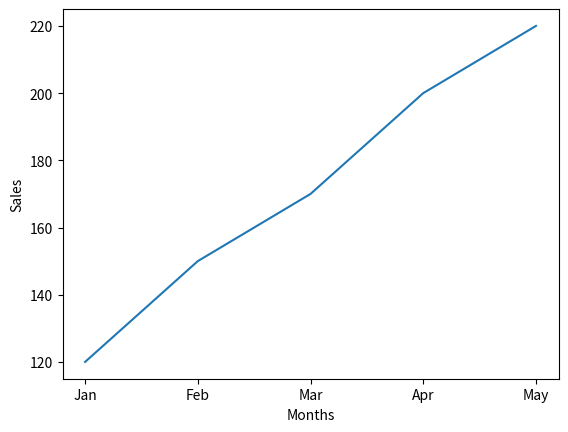

Write the Python code that produced this figure.
import matplotlib.pyplot as plt

# Data
x = ["Jan","Feb","Mar","Apr","May"]
y = [120, 150, 170, 200, 220]   # Product sales

plt.plot(x,y)
plt.xlabel("Months")
plt.ylabel("Sales")

plt.show()
